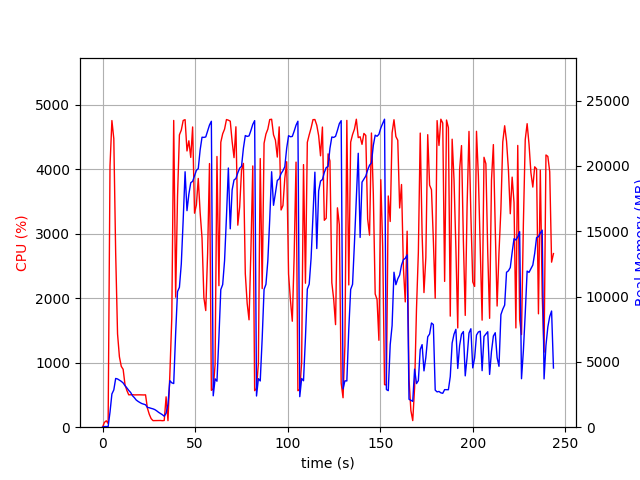

Source data for this figure (header and first rows):
elapsed_time, nproc, cpu, mem_real, mem_virtual
4.1484832763671875e-05, 1, 0.0, 6.992, 3186
1.007, 1, 74.5, 51.39, 648.4
2.014, 1, 99.3, 51.39, 648.4
3.022, 2, 57.6, 46.33, 166.8
4.031, 1, 4055, 1157, 5171
5.056, 1, 4756, 2546, 6666
6.08, 1, 4475, 2851, 6988
7.091, 1, 2700, 3730, 8032
8.1, 1, 1448, 3692, 8032
9.109, 1, 1092, 3605, 8046
10.12, 1, 943.5, 3509, 8046
11.13, 1, 897.7, 3386, 8046
12.13, 1, 658.6, 3174, 8046
13.14, 1, 569.1, 3008, 8102
14.15, 1, 502.2, 2817, 8102
15.16, 1, 503.8, 2662, 8102
16.17, 1, 504.2, 2411, 8102
17.17, 1, 501.0, 2263, 8102
18.18, 1, 501.9, 2081, 8102
19.19, 1, 502.6, 1975, 8102
20.2, 1, 502.0, 1886, 8102
21.21, 1, 500.9, 1809, 8102
22.21, 1, 500.1, 1765, 8102
23.22, 1, 502.0, 1718, 8102
24.23, 1, 295.6, 1514, 8102
25.24, 1, 200.5, 1490, 8102
26.25, 1, 132.9, 1442, 8102
27.26, 1, 101.9, 1404, 8102
28.27, 1, 102.9, 1344, 8102
29.28, 1, 103.0, 1248, 8102
30.29, 1, 102.9, 1137, 8102
31.3, 1, 103.9, 1044, 8102
32.31, 1, 100.9, 956.8, 8102
33.32, 1, 103.9, 841.6, 8102
34.33, 1, 470.9, 1067, 9848
35.34, 1, 101.8, 1743, 20396
36.35, 1, 812.7, 3560, 20396
37.41, 1, 1703, 3396, 20396
38.44, 1, 4758, 3341, 20396
39.49, 1, 2016, 7195, 27612
40.5, 1, 3578, 10379, 27732
41.52, 1, 4534, 10703, 27732
42.53, 1, 4608, 12494, 35963
43.56, 1, 4757, 15878, 35992
44.58, 1, 4770, 19548, 46252
45.61, 1, 4285, 16572, 46252
46.62, 1, 4442, 17830, 46252
47.64, 1, 4184, 18711, 46252
48.66, 1, 4657, 18817, 46252
49.68, 1, 3319, 19241, 46252
50.69, 1, 3448, 19657, 46252
51.7, 1, 3858, 19789, 46332
52.71, 1, 3331, 21217, 46428
53.73, 1, 2936, 22192, 46540
54.74, 1, 2009, 22178, 46540
55.74, 1, 1809, 22212, 46540
56.75, 1, 2699, 22672, 46540
57.77, 1, 4089, 23125, 46540
58.77, 1, 571.7, 23413, 46540
59.78, 1, 595.2, 2403, 46540
... 181 more rows
